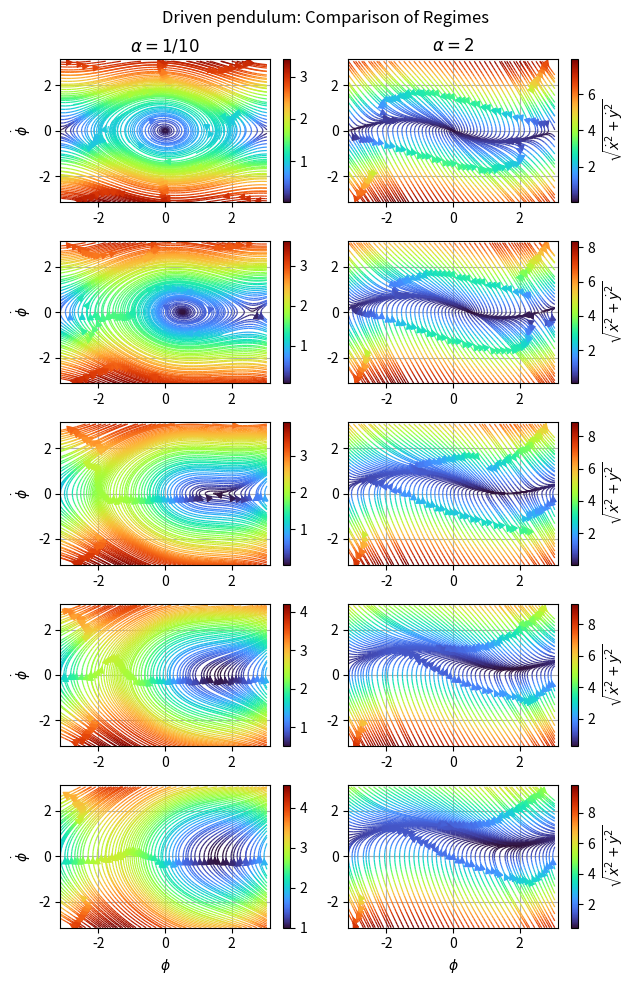

Python code for this plot:
import math as m
import numpy as np

import matplotlib.pyplot as plt



def sys(phi,theta,a,I):
    return (theta), (I - a * theta - np.sin(phi))





l = np.pi
xmin = -l
xmax = l
ymin = -l
ymax = l


res = 0.1

Xarr = np.arange(start=xmin,stop=xmax,step=res)
Yarr = np.arange(start=ymin,stop=ymax,step=res)

X, Y = np.meshgrid(Xarr,Yarr)

alphs = [0.1,2]
Ivals = [0.,0.5,1.,1.5,2]

fig, ax = plt.subplots(len(Ivals), len(alphs), figsize=(6.6,10))



for i, alpha in enumerate(alphs):
    for j, I in enumerate(Ivals):
        dX, dY = sys(X,Y, a=alpha,I=I)
        mag = np.sqrt(dX**2. + dY**2.)

        #NOTE: NEED matplotlib version 3.6.0 minimum in order to use the broken_streamlines keyword argument for the ax.streamplot() call. 
        #I had to install in user space, so I uninstalled after completion [work desktop]
        pp = ax[j,i].streamplot(X, Y, dX, dY, color=(mag), cmap = 'turbo', linewidth=0.9, density=1.4, broken_streamlines=False)
        cbar = fig.colorbar(pp.lines)
        if alpha == 2.:
            cbar.set_label(r'${\sqrt{\dot{x}^2 + \dot{y}^2}}$')
        if I == 0.:
            if alpha==0.1:
                ax[j,i].set_title(r'$\alpha=1/10$')
            else:
                ax[j,i].set_title(r'$\alpha=2$')
        if i == 0:
            ax[j,i].set_ylabel(r'$\dot \phi$')
        if I == 2.:
            ax[j,i].set_xlabel(r'$\phi$')
        
        ax[j,i].set_xlim(xmin,xmax)
        ax[j,i].set_ylim(ymin,ymax)
        ax[j,i].grid()

fig.suptitle(r'Driven pendulum: Comparison of Regimes')
fig.tight_layout()
#plt.show()

plt.savefig('phase_portrait_all_3.png', dpi=320.)
plt.close()
